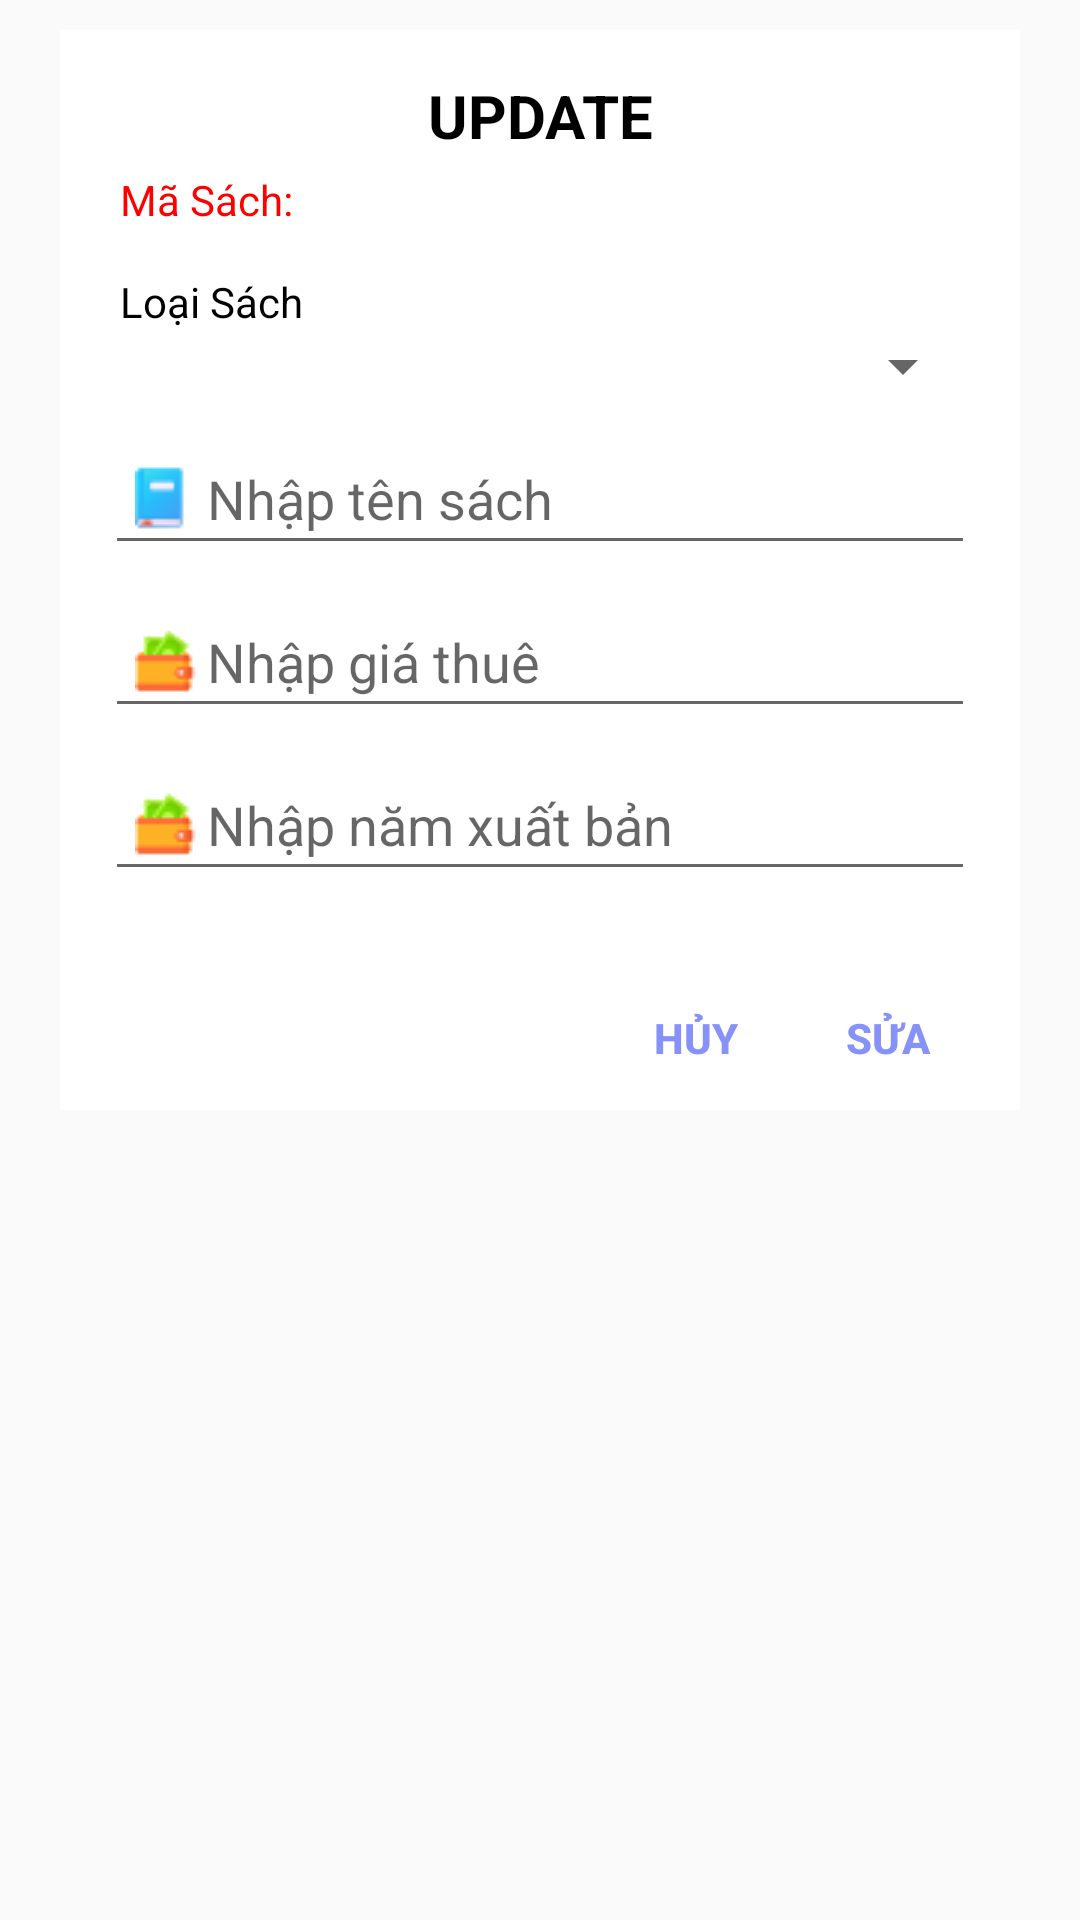

Here is an Android app screen rendered from its layout file. Give the layout XML and the strings, colors and styles it references.
<!-- AndroidManifest.xml: application theme Theme.DuAnMau -->
<!-- res/layout/layout_sua_sach.xml -->
<?xml version="1.0" encoding="utf-8"?>
<LinearLayout xmlns:android="http://schemas.android.com/apk/res/android"
    android:layout_width="match_parent"
    android:layout_height="match_parent"
    android:layout_margin="10dp"
    android:paddingHorizontal="10dp"
    android:orientation="vertical">
    <LinearLayout
        android:layout_width="match_parent"
        android:layout_height="wrap_content"
        android:orientation="vertical"
        android:background="@color/white"
        android:layout_margin="10dp">
        <TextView
            android:layout_width="match_parent"
            android:layout_height="wrap_content"
            android:text="UPDATE"
            android:gravity="center"
            android:textStyle="bold"
            android:textSize="20sp"
            android:layout_marginTop="15dp"
            android:layout_marginBottom="5dp"
            android:textColor="#000000"/>
        <TextView
            android:id="@+id/lblMaSach"
            android:layout_width="match_parent"
            android:layout_height="wrap_content"
            android:text="Mã Sách: "
            android:paddingHorizontal="20dp"
            android:layout_marginBottom="15dp"
            android:textColor="#FF0000"/>
        <TextView
            android:layout_width="match_parent"
            android:layout_height="wrap_content"
            android:text="Loại Sách"
            android:paddingHorizontal="20dp"
            android:textColor="#000000"/>
        <Spinner
            android:id="@+id/spnLoaiSach_Up"
            android:layout_width="match_parent"
            android:layout_height="wrap_content"
            android:layout_marginHorizontal="15dp"
            android:layout_marginBottom="5dp"/>
        <EditText
            android:id="@+id/txtTenSach_Up"
            android:layout_width="match_parent"
            android:layout_height="wrap_content"
            android:hint="Nhập tên sách"
            android:drawableLeft="@drawable/bookthemsach"
            android:layout_marginHorizontal="15dp"
            android:layout_marginVertical="5dp"
            android:padding="10dp"/>
        <EditText
            android:id="@+id/txtGiaThue_Up"
            android:layout_width="match_parent"
            android:layout_height="wrap_content"
            android:hint="Nhập giá thuê"
            android:drawableStart="@drawable/wallet"
            android:layout_marginHorizontal="15dp"
            android:layout_marginVertical="5dp"
            android:padding="10dp"/>
        <EditText
            android:id="@+id/txtNamXuatBan_Up"
            android:layout_width="match_parent"
            android:layout_height="wrap_content"
            android:hint="Nhập năm xuất bản"
            android:drawableStart="@drawable/wallet"
            android:layout_marginHorizontal="15dp"
            android:layout_marginVertical="5dp"
            android:padding="10dp"/>
        <LinearLayout
            android:layout_width="match_parent"
            android:layout_height="wrap_content"
            android:layout_marginTop="20dp"
            android:gravity="end"
            android:orientation="horizontal">
            <Button
                android:id="@+id/btnHuy_S"
                android:layout_width="40dp"
                android:layout_height="wrap_content"
                android:text="Hủy"
                android:textColor="#8692F7"
                android:background="#00000000"
                android:textStyle="bold" />
            <Button
                android:id="@+id/btnUpdate_S"
                android:layout_width="wrap_content"
                android:layout_height="wrap_content"
                android:text="Sửa"
                android:textColor="#8692F7"
                android:background="#00000000"
                android:textStyle="bold" />
        </LinearLayout>
    </LinearLayout>
</LinearLayout>
<!-- resources referenced by this layout -->
<resources>
  <!-- drawable bookthemsach: png bitmap (drawable, 1333 bytes) -->
  <!-- drawable wallet: png bitmap (drawable, 1445 bytes) -->
  <style name="Theme.DuAnMau" parent="Base.Theme.DuAnMau" />
  <style name="Base.Theme.DuAnMau" parent="Theme.AppCompat.DayNight.NoActionBar">
          
          
      </style>
  <!-- not gathered from this repository: default colours our renderer supplied (Android Studio template values) -->
  <color name="white">#FFFFFFFF</color>
</resources>
